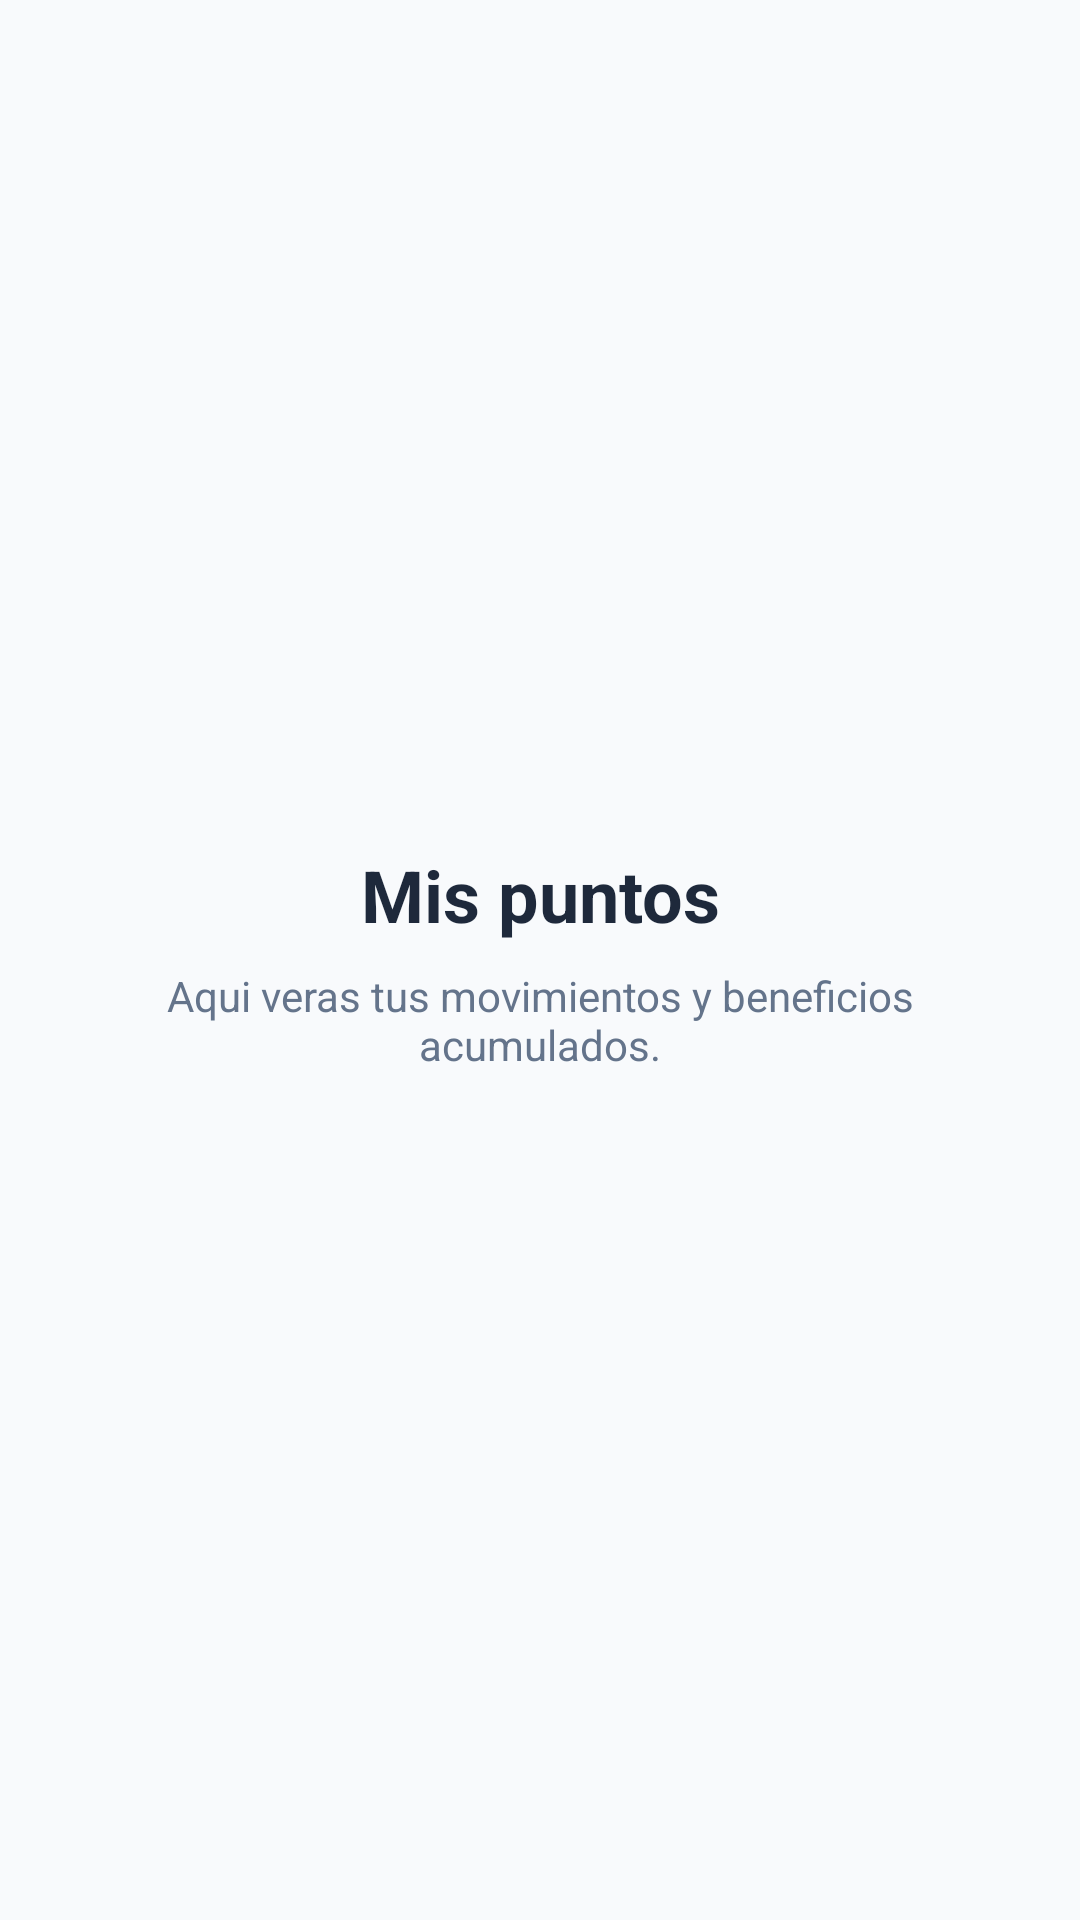

The Android layout XML behind this screen, and the referenced resources:
<!-- AndroidManifest.xml: application theme Theme.TaxiApp -->
<!-- res/layout/fragment_placeholder_points.xml -->
<?xml version="1.0" encoding="utf-8"?>
<LinearLayout xmlns:android="http://schemas.android.com/apk/res/android"
    android:layout_width="match_parent"
    android:layout_height="match_parent"
    android:background="@color/background_light"
    android:gravity="center"
    android:orientation="vertical"
    android:padding="28dp">

    <TextView
        android:layout_width="match_parent"
        android:layout_height="wrap_content"
        android:gravity="center"
        android:text="@string/points_placeholder_title"
        android:textColor="@color/text_primary"
        android:textSize="24sp"
        android:textStyle="bold" />

    <TextView
        android:layout_width="match_parent"
        android:layout_height="wrap_content"
        android:layout_marginTop="8dp"
        android:gravity="center"
        android:text="@string/points_placeholder_subtitle"
        android:textColor="@color/text_secondary"
        android:textSize="14sp" />

</LinearLayout>
<!-- resources referenced by this layout -->
<resources>
  <color name="background_light">#F8FAFC</color>
  <color name="text_primary">#1E293B</color>
  <color name="text_secondary">#64748B</color>
  <string name="points_placeholder_subtitle">Aqui veras tus movimientos y beneficios acumulados.</string>
  <string name="points_placeholder_title">Mis puntos</string>
  <style name="Theme.TaxiApp" parent="Base.Theme.TaxiApp" />
  <style name="Base.Theme.TaxiApp" parent="Theme.MaterialComponents.DayNight.NoActionBar">
          <item name="android:fontFamily">sans-serif</item>
          <item name="android:windowLightStatusBar">false</item>
          <item name="android:navigationBarColor">@color/green_dark</item>
          <item name="colorPrimary">@color/green_primary</item>
          <item name="colorSecondary">@color/yellow_points</item>
      </style>
  <color name="green_dark">#064E3B</color>
  <color name="green_primary">#10B981</color>
  <color name="yellow_points">#F59E0B</color>
</resources>
